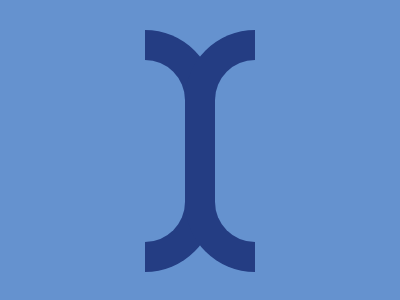

Here is a drawing made with CSS. Write the source that renders it.

<div class="w cyan">
    <div class="bar blue rel">
        <div class="chunk cyan rel"></div>
    </div>
    <div class="b2 bar blue rel flipped">
        <div class="chunk cyan rel"></div>
    </div>
</div>
<style>
    * {
        margin: 0px;
    }
    
    .w {
        height: 300px;
        width: 400px;
    }
    
    .blue {
        background: #243D83;
    }
    
    .cyan {
        background: #6592CF;
    }
    
    .rel {
        position: relative;
    }
    
    .flipped {
        transform: scaleX(-1);
    }
    
    .bar {
        height: 242px;
        width: 70px;
        border-top-right-radius: 100px;
        border-bottom-right-radius: 100px;
        left: 145px;
        top: 30px;
    }
    
    .chunk {
        height: 182px;
        width: 40px;
        top: 30px;
        border-top-right-radius: 50px;
        border-bottom-right-radius: 50px;
    }
    
    .b2 {
        top: -212px;
        left: 185px;
    }
</style>